Run: headless pygame with SDL's dummy video driver; simulated clock (each Clock.tick advances the game by its frame time, no real sleeping); random seed 0; keys injected as events and as key.get_pressed() state; no mouse input.
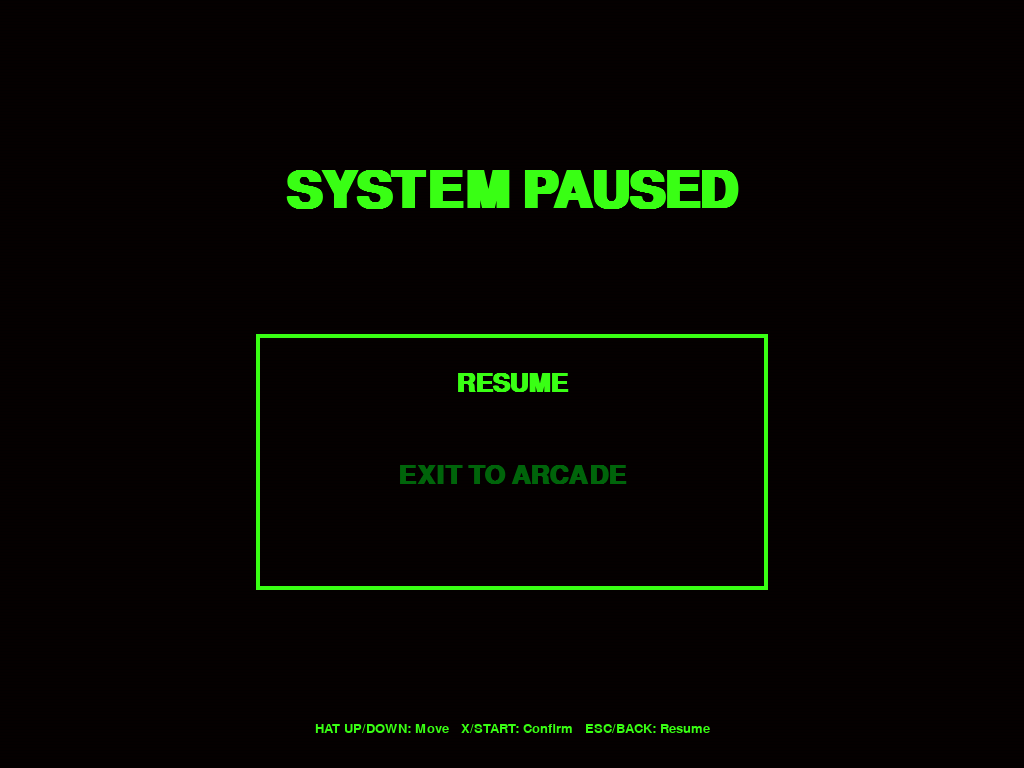
Frame 1 of 1 · flips 1–60 · no input

The pygame program that drew these frames:

import pygame
import sys
import os

# ── Button constants ────────────────────────────────────────────────────────
BTN_X     = 0
BTN_A     = 1
BTN_BACK  = 6
BTN_START = 9

HAT_UP    = (0,  1)
HAT_DOWN  = (0, -1)

CONFIRM_BTNS = {BTN_X, BTN_A, BTN_START}
RESUME_BTNS  = {BTN_BACK}

def main():
    pygame.init()
    pygame.joystick.init()
    joysticks = []
    for i in range(pygame.joystick.get_count()):
        j = pygame.joystick.Joystick(i)
        j.init()
        joysticks.append(j)

    screen = pygame.display.set_mode((0, 0), pygame.FULLSCREEN)
    W, H = screen.get_size()
    clock = pygame.time.Clock()

    # Colors (Main Menu Style: Black BG, Neon Green/Cyan)
    C_BG = (5, 0, 0)
    C_NEON_GREEN = (57, 255, 20)
    C_CYAN = (0, 255, 255)
    C_BLACK = (0, 0, 0)
    C_DIM = (0, 100, 10)

    try:
        font_title = pygame.font.SysFont("monospace", int(H * 0.1), bold=True)
        font_item = pygame.font.SysFont("monospace", int(H * 0.05), bold=True)
        font_legend = pygame.font.SysFont("monospace", int(H * 0.025))
    except:
        font_title = pygame.font.Font(None, 80)
        font_item = pygame.font.Font(None, 50)
        font_legend = pygame.font.Font(None, 28)

    options = ["RESUME", "EXIT TO ARCADE"]
    selected = 0
    hat_debounce_ms = 200
    last_hat_time = 0

    running = True
    while running:
        now = pygame.time.get_ticks()

        for event in pygame.event.get():
            if event.type == pygame.QUIT:
                sys.exit(0)
            
            if event.type == pygame.KEYDOWN:
                if event.key == pygame.K_ESCAPE:
                    sys.exit(0)
                elif event.key == pygame.K_UP:
                    selected = max(0, selected - 1)
                elif event.key == pygame.K_DOWN:
                    selected = min(len(options) - 1, selected + 1)
                elif event.key in (pygame.K_RETURN, pygame.K_SPACE, pygame.K_x, pygame.K_z):
                    sys.exit(0 if selected == 0 else 1)
            
            if event.type == pygame.JOYBUTTONDOWN:
                if event.button in CONFIRM_BTNS:
                    sys.exit(0 if selected == 0 else 1)
                elif event.button in RESUME_BTNS:
                    sys.exit(0)
            
            if event.type == pygame.JOYHATMOTION:
                if now - last_hat_time > hat_debounce_ms:
                    if event.value[1] == 1:
                        selected = max(0, selected - 1)
                        last_hat_time = now
                    elif event.value[1] == -1:
                        selected = min(len(options) - 1, selected + 1)
                        last_hat_time = now

            if event.type == pygame.JOYAXISMOTION:
                if event.axis == 1 and now - last_hat_time > hat_debounce_ms:
                    if event.value < -0.5:
                        selected = max(0, selected - 1)
                        last_hat_time = now
                    elif event.value > 0.5:
                        selected = min(len(options) - 1, selected + 1)
                        last_hat_time = now

        # Draw
        screen.fill(C_BG)

        # CRT Scanlines
        scan_surf = pygame.Surface((W, 1), pygame.SRCALPHA)
        scan_surf.fill((0, 0, 0, 100))
        for y in range(0, H, 3):
            screen.blit(scan_surf, (0, y))

        # Title
        title_text = "SYSTEM PAUSED"
        # Glitch / Shadow effect
        if (now // 100) % 5 == 0:
            glow = font_title.render(title_text, True, C_CYAN)
            screen.blit(glow, glow.get_rect(center=(W // 2 + 4, H // 4)))
            glow2 = font_title.render(title_text, True, (255, 0, 255))
            screen.blit(glow2, glow2.get_rect(center=(W // 2 - 4, H // 4)))

        title = font_title.render(title_text, True, C_NEON_GREEN)
        screen.blit(title, title.get_rect(center=(W // 2, H // 4)))

        # Border frame
        frame_rect = pygame.Rect(W // 4, H // 2 - 50, W // 2, H // 3)
        pygame.draw.rect(screen, C_NEON_GREEN, frame_rect, 4)

        # Options
        for i, opt in enumerate(options):
            is_sel = (i == selected)
            color = C_NEON_GREEN if is_sel else C_DIM
            cy = H // 2 + i * int(H * 0.12)
            
            if is_sel:
                # Blinking cursor block
                if (now // 250) % 2 == 0:
                    cursor = font_item.render(">", True, C_NEON_GREEN)
                    screen.blit(cursor, (W // 2 - 180, cy - cursor.get_height() // 2))

            surf = font_item.render(opt, True, color)
            screen.blit(surf, surf.get_rect(center=(W // 2, cy)))

        # Controls legend
        legend = "HAT UP/DOWN: Move   X/START: Confirm   ESC/BACK: Resume"
        leg_surf = font_legend.render(legend, True, C_NEON_GREEN)
        screen.blit(leg_surf, leg_surf.get_rect(center=(W // 2, H - 40)))

        pygame.display.flip()
        clock.tick(60)

if __name__ == "__main__":
    main()
